Dataset: dataset_combined (GitHub, Ethan-6626/chicken). Classes: diseased, normal.

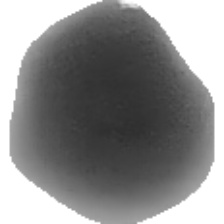
Label: diseased

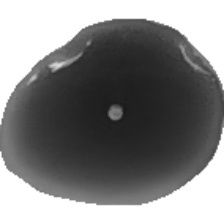
Label: normal

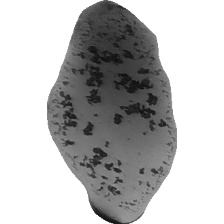
Label: diseased

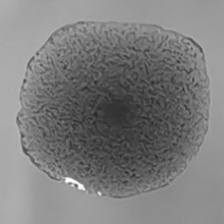
Label: diseased

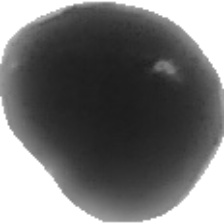
Label: normal

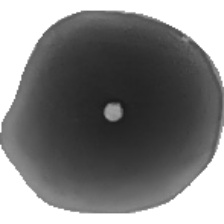
Label: normal
